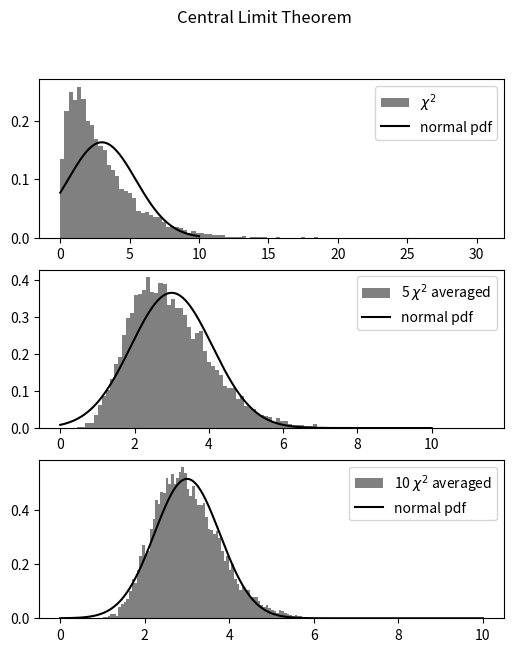

This chart was generated by the following Python code:
import numpy as np 
from scipy import stats 
from matplotlib import pyplot as plt 

r = np.random.chisquare(3, (1, 10000))
r5 = np.random.chisquare(3, (5, 10000))
r10 = np.random.chisquare(3, (10, 10000))

r = r[:1, :].mean(0)
r5 = r5[:5, :].mean(0)
r10 = r10[:10, :].mean(0)

#figure specifics
fig, ax = plt.subplots(3,1)
fig.suptitle('Central Limit Theorem')
fig.set_figheight(7)
fig.set_figwidth(6)

#plotting the chi2 distributions 
ax[0].hist(r,bins=100,density=True,color='grey',label='$\chi^2$' ) 
ax[1].hist(r5,bins=100,density=True,color='grey',label='5 $\chi^2$ averaged')
ax[2].hist(r10,bins=100,density=True,color='grey',label='10 $\chi^2$ averaged') 

#setting parameters for the normal distributions
mu = 3
sigma = np.sqrt(6/1)
sigma5 = np.sqrt(6/5)
sigma10 = np.sqrt(6/10)

dist = stats.norm(mu, sigma)
dist5 = stats.norm(mu, sigma5)
dist10 = stats.norm(mu, sigma10)

x_pdf = np.linspace(0, 10, 1000)

#plotting the normal distributions
ax[0].plot(x_pdf, dist.pdf(x_pdf), color='black', label='normal pdf')
ax[1].plot(x_pdf, dist5.pdf(x_pdf), color='black', label='normal pdf')
ax[2].plot(x_pdf, dist10.pdf(x_pdf), color='black', label='normal pdf')

#minor
ax[0].legend()
ax[1].legend()
ax[2].legend()
plt.savefig('1.png')